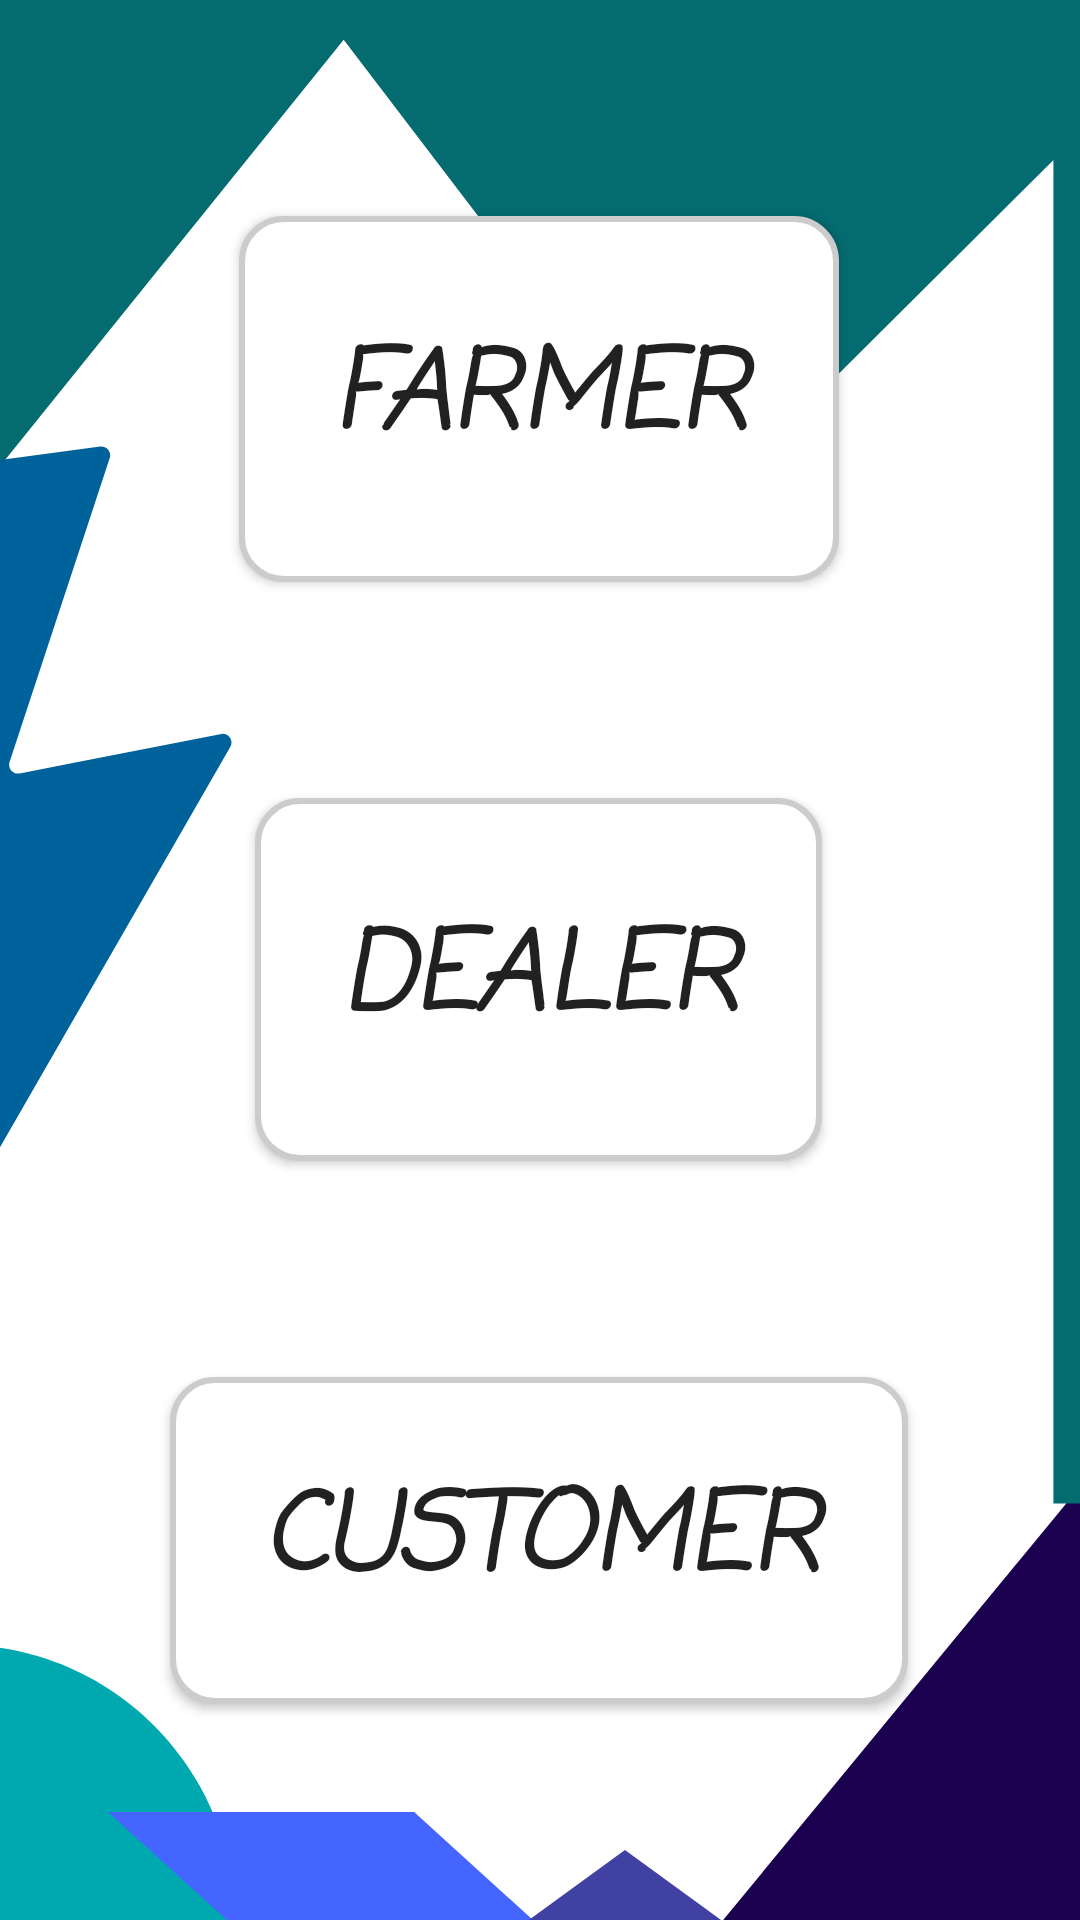

The Android layout XML behind this screen, and the referenced resources:
<!-- AndroidManifest.xml: application theme Theme.Promino -->
<!-- res/layout/activity_main.xml -->
<?xml version="1.0" encoding="utf-8"?>
<androidx.constraintlayout.widget.ConstraintLayout xmlns:android="http://schemas.android.com/apk/res/android"
    xmlns:app="http://schemas.android.com/apk/res-auto"
    xmlns:tools="http://schemas.android.com/tools"
    android:layout_width="match_parent"
    android:layout_height="match_parent"
    android:background="@drawable/main_page"
    tools:context=".MainActivity">

    <Button
        android:id="@+id/Customer"
        android:layout_width="246dp"
        android:layout_height="109dp"
        android:fontFamily="casual"
        android:text="Customer"
        android:textSize="36sp"
        android:background="@drawable/rounded_view"
        android:textStyle="bold|italic"
        app:layout_constraintBottom_toBottomOf="parent"
        app:layout_constraintEnd_toEndOf="parent"
        app:layout_constraintHorizontal_bias="0.497"
        app:layout_constraintStart_toStartOf="parent"
        app:layout_constraintTop_toBottomOf="@+id/Dealer" />

    <Button
        android:id="@+id/Dealer"
        android:layout_width="189dp"
        android:layout_height="121dp"
        android:fontFamily="casual"
        android:text="Dealer"
        android:background="@drawable/rounded_view"
        android:textSize="36sp"
        android:textStyle="bold|italic"
        app:layout_constraintBottom_toTopOf="@+id/Customer"
        app:layout_constraintEnd_toEndOf="parent"
        app:layout_constraintHorizontal_bias="0.497"
        app:layout_constraintStart_toStartOf="parent"
        app:layout_constraintTop_toBottomOf="@+id/Farmer" />

    <Button
        android:id="@+id/Farmer"
        android:layout_width="200dp"
        android:background="@drawable/rounded_view"
        android:layout_height="122dp"
        android:fontFamily="casual"
        android:rotationX="0"
        android:text="Farmer"
        android:textSize="36sp"
        android:textStyle="bold|italic"
        app:layout_constraintBottom_toTopOf="@+id/Dealer"
        app:layout_constraintEnd_toEndOf="parent"
        app:layout_constraintHorizontal_bias="0.497"
        app:layout_constraintStart_toStartOf="parent"
        app:layout_constraintTop_toTopOf="parent" />

    <androidx.constraintlayout.widget.Guideline
        android:id="@+id/guideline2"
        android:layout_width="wrap_content"
        android:layout_height="wrap_content"
        android:orientation="vertical"
        app:layout_constraintGuide_begin="-24dp" />

    <androidx.constraintlayout.widget.Guideline
        android:id="@+id/guideline3"
        android:layout_width="wrap_content"
        android:layout_height="wrap_content"
        android:orientation="vertical"
        app:layout_constraintGuide_begin="-16dp" />
</androidx.constraintlayout.widget.ConstraintLayout>
<!-- resources referenced by this layout -->
<resources>
  <!-- drawable main_page: png bitmap (drawable-v24, 47810 bytes) -->
  <!-- drawable rounded_view (drawable) -->
  <?xml version="1.0" encoding="utf-8"?>
  <shape
      xmlns:android="http://schemas.android.com/apk/res/android"
      android:shape="rectangle">
  
      <corners android:radius="14dp" />
  
      
      <stroke android:width="2dp" android:color="#ccc" />
  
      
      <solid android:color="#ffff" />
  
  </shape>
  <style name="Theme.Promino" parent="Theme.MaterialComponents.DayNight.DarkActionBar">
          
          <item name="colorPrimary">@color/purple_500</item>
          <item name="colorPrimaryVariant">@color/purple_700</item>
          <item name="colorOnPrimary">@color/white</item>
          
          <item name="colorSecondary">@color/teal_200</item>
          <item name="colorSecondaryVariant">@color/teal_700</item>
          <item name="colorOnSecondary">@color/black</item>
          
          <item name="android:statusBarColor" tools:targetApi="l">?attr/colorPrimaryVariant</item>
          
      </style>
  <!-- not gathered from this repository: default colours our renderer supplied (Android Studio template values) -->
  <color name="purple_500">#FF6200EE</color>
  <color name="purple_700">#FF3700B3</color>
  <color name="teal_200">#FF03DAC5</color>
  <color name="teal_700">#FF018786</color>
  <color name="black">#FF000000</color>
  <color name="white">#FFFFFFFF</color>
</resources>
